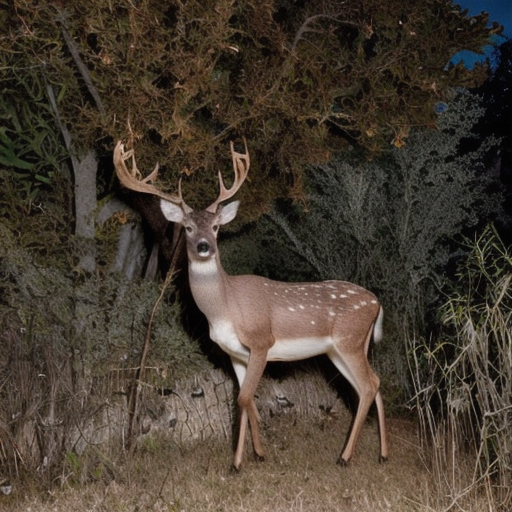
Generation parameters embedded in this image by AUTOMATIC1111 Stable Diffusion web UI or a fork of it (Forge, ...) (PNG 'parameters' text chunk):
A highly realistic trail camera photograph of a deer at night in a dry, natural environment with bushes, tall grass, and sparse trees. The deer is walking or grazing, with a natural composition that includes photorealistic fur texture. The deer appears off-center, slightly obscured by vegetation, and in close distance. The scene includes infrared lighting, producing a monochrome or faintly illuminated appearance
Steps: 30, Sampler: DPM++ 2M SDE Heun, Schedule type: Karras, CFG scale: 5, Seed: 557180953, Size: 512x512, Model hash: 33e58e8668, Model: juggernautXL_juggXIByRundiffusion, Refiner: Realistic_Vision_V6.0_NV_B1 [5d814d2f9c], Refiner switch at: 0.35, Version: v1.10.1